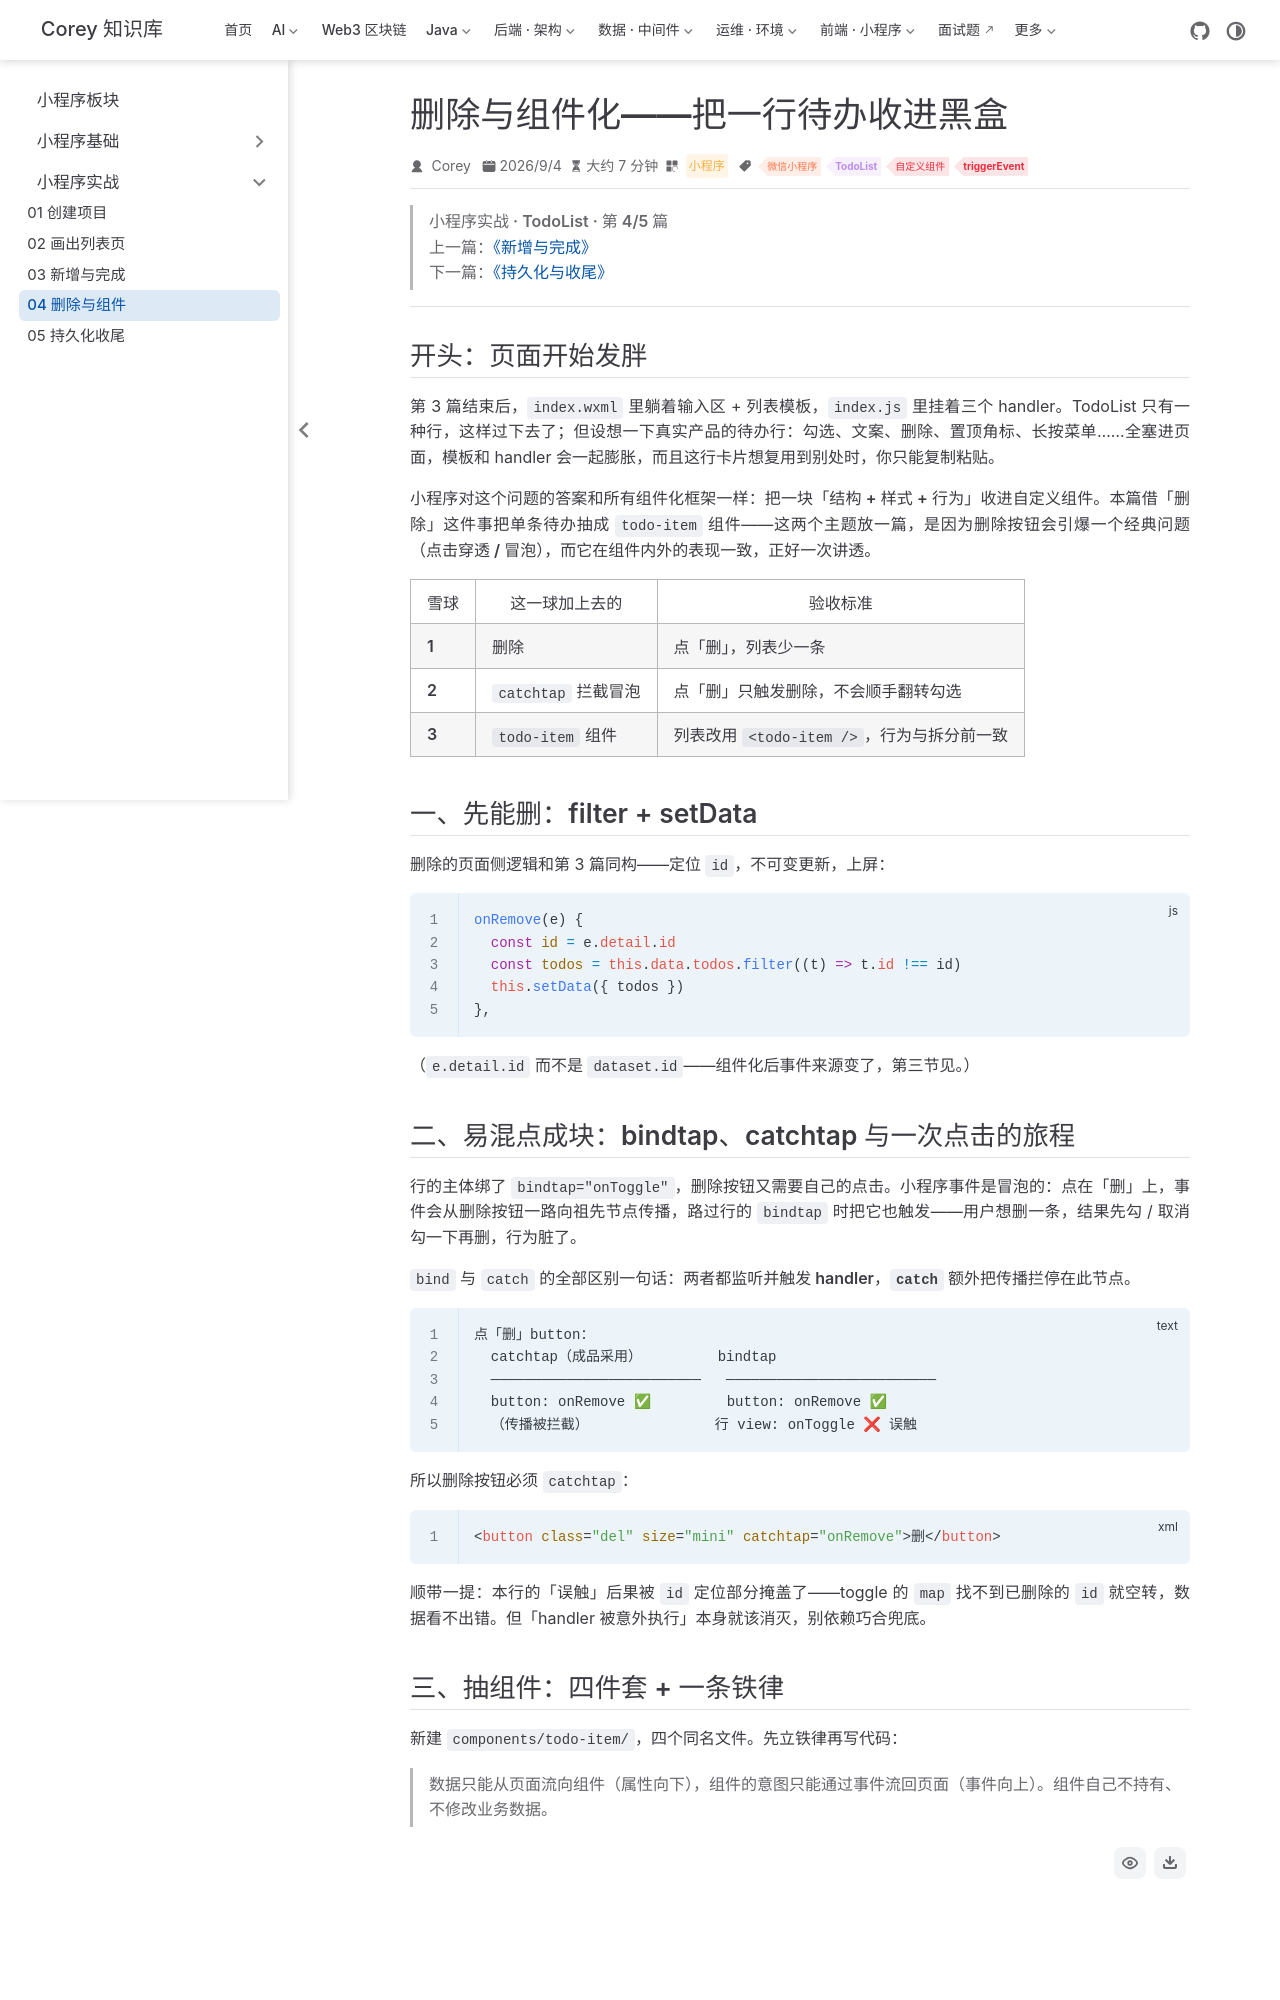

repository: code-corey/code-corey.github.io · page: 微信小程序/practice/td-04-delete-component.html · generator: jekyll

---
title: 删除与组件化——把一行待办收进黑盒
sidebarGroup: 小程序实战
shortTitle: "04 删除与组件"
order: 4
date: 2026-09-04T00:00:00.000Z
category: 小程序
tag:
  - 微信小程序
  - TodoList
  - 自定义组件
  - triggerEvent
description: 补上删除功能后，把单条待办从页面里抽成 todo-item 自定义组件：properties 向下传参、triggerEvent 向上通知、catchtap 拦截冒泡。页面仍是唯一数据源，组件只表达交互意图——本篇用 automator 从组件内部真实点击验证整条事件链。
---

> **小程序实战 · TodoList · 第 4/5 篇**  
> 上一篇：[《新增与完成》](/微信小程序/practice/td-03-add-toggle)  
> 下一篇：[《持久化与收尾》](/微信小程序/practice/td-05-storage-ship)

---

## 开头：页面开始发胖

第 3 篇结束后，`index.wxml` 里躺着输入区 + 列表模板，`index.js` 里挂着三个 handler。TodoList 只有一种行，这样过下去了；但设想一下真实产品的待办行：勾选、文案、删除、置顶角标、长按菜单……全塞进页面，模板和 handler 会一起膨胀，而且这行卡片想复用到别处时，你只能复制粘贴。

小程序对这个问题的答案和所有组件化框架一样：**把一块「结构 + 样式 + 行为」收进自定义组件**。本篇借「删除」这件事把单条待办抽成 `todo-item` 组件——这两个主题放一篇，是因为删除按钮会引爆一个经典问题（**点击穿透 / 冒泡**），而它在组件内外的表现一致，正好一次讲透。

| 雪球 | 这一球加上去的 | 验收标准 |
|------|----------------|----------|
| **1** | 删除 | 点「删」，列表少一条 |
| **2** | `catchtap` 拦截冒泡 | 点「删」**只**触发删除，不会顺手翻转勾选 |
| **3** | `todo-item` 组件 | 列表改用 `<todo-item />`，行为与拆分前一致 |

## 一、先能删：filter + setData

删除的页面侧逻辑和第 3 篇同构——定位 `id`，不可变更新，上屏：

```js
onRemove(e) {
  const id = e.detail.id
  const todos = this.data.todos.filter((t) => t.id !== id)
  this.setData({ todos })
},
```

（`e.detail.id` 而不是 `dataset.id`——组件化后事件来源变了，第三节见。）

## 二、易混点成块：bindtap、catchtap 与一次点击的旅程

行的主体绑了 `bindtap="onToggle"`，删除按钮又需要自己的点击。小程序事件是**冒泡**的：点在「删」上，事件会从删除按钮一路向祖先节点传播，路过行的 `bindtap` 时把它也触发——用户想删一条，结果先勾 / 取消勾一下再删，行为脏了。

`bind` 与 `catch` 的全部区别一句话：**两者都监听并触发 handler，`catch` 额外把传播拦停在此节点**。

```text
点「删」button：
  catchtap（成品采用）         bindtap
  ─────────────────────────   ─────────────────────────
  button: onRemove ✅         button: onRemove ✅
  （传播被拦截）               行 view: onToggle ❌ 误触
```

所以删除按钮必须 `catchtap`：

```xml
<button class="del" size="mini" catchtap="onRemove">删</button>
```

顺带一提：本行的「误触」后果被 `id` 定位部分掩盖了——toggle 的 `map` 找不到已删除的 `id` 就空转，数据看不出错。但「handler 被意外执行」本身就该消灭，别依赖巧合兜底。
